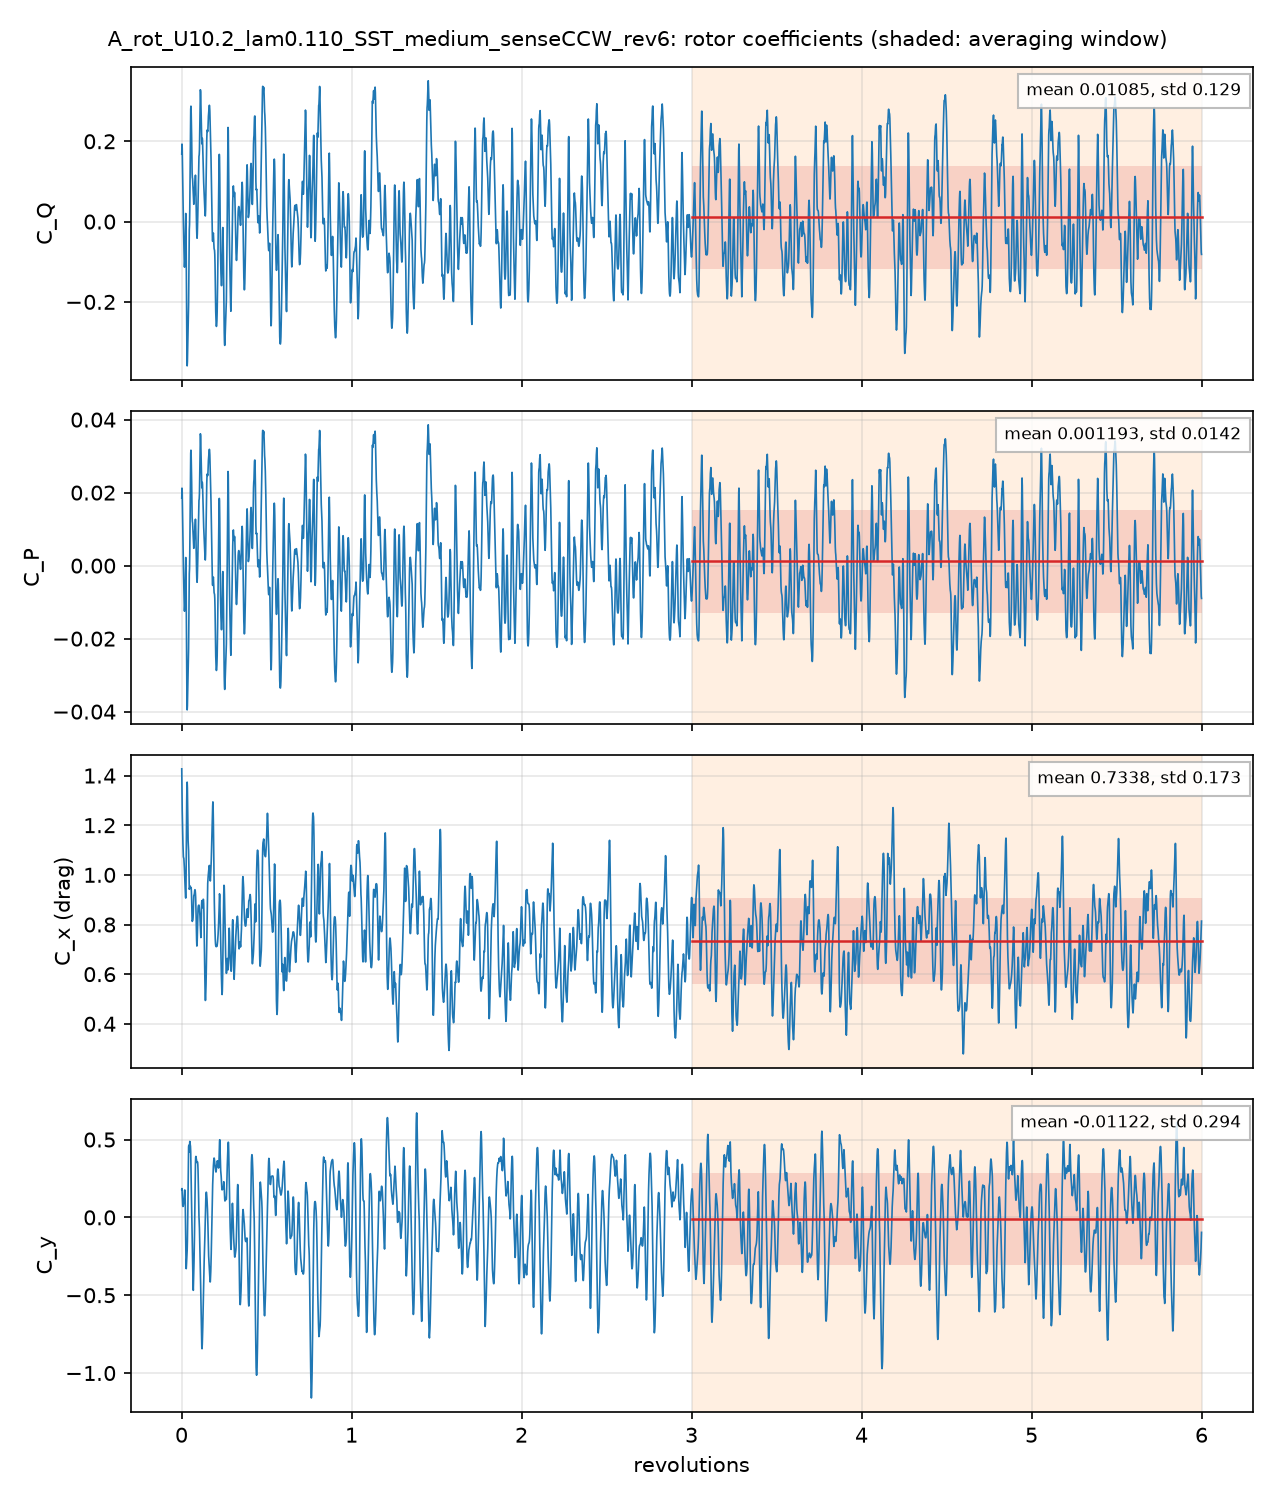

Values plotted in this chart, from the file beside it:
# A_rot_U10.2_lam0.110_SST_medium_senseC…, per unit span; C_Q = Q'/(q 2R R), C_P = lambda C_Q, C_x, y = F'/(q 2R)
# averaging window 3 .. 6 revolutions; d…
t_s, revolutions, azimuth_blade1_deg, CQ, CP, Cx, Cy, CQ_blade1, CQ_blade2, CQ_blade3
0.0007928, 0.001393, 0.5017, 0.1679, 0.01847, 1.427, 0.1794, 0.2199, 0.1339, -0.1858
0.001563, 0.002748, 0.9893, 0.193, 0.02123, 1.323, 0.1853, 0.2252, 0.09327, -0.1254
0.002394, 0.004207, 1.515, 0.1835, 0.02018, 1.259, 0.1422, 0.2279, 0.03892, -0.08336
0.003178, 0.005586, 2.011, 0.1439, 0.01583, 1.209, 0.1001, 0.2245, -0.01917, -0.06142
0.003977, 0.00699, 2.517, 0.1013, 0.01114, 1.168, 0.07643, 0.2226, -0.06952, -0.05176
0.004768, 0.008379, 3.017, 0.06117, 0.006728, 1.126, 0.07003, 0.2211, -0.1095, -0.0504
0.00555, 0.009754, 3.512, 0.02726, 0.002999, 1.094, 0.07108, 0.2202, -0.1362, -0.05682
0.006324, 0.01112, 4.001, -0.0005465, -6.0110278e-05, 1.073, 0.07801, 0.2207, -0.15, -0.07127
0.007135, 0.01254, 4.515, -0.02903, -0.003193, 1.069, 0.09381, 0.2216, -0.1539, -0.09671
0.007922, 0.01392, 5.012, -0.0622, -0.006842, 1.066, 0.1061, 0.2217, -0.1574, -0.1265
0.008697, 0.01529, 5.503, -0.09164, -0.01008, 1.052, 0.1224, 0.2187, -0.1539, -0.1565
0.00947, 0.01664, 5.992, -0.1117, -0.01228, 1.031, 0.1472, 0.2114, -0.1366, -0.1865
0.01025, 0.01801, 6.484, -0.1136, -0.01249, 1.005, 0.1722, 0.2008, -0.104, -0.2103
0.01104, 0.0194, 6.984, -0.1009, -0.0111, 0.9804, 0.1763, 0.1896, -0.06515, -0.2254
0.01184, 0.02082, 7.495, -0.07949, -0.008744, 0.9498, 0.1511, 0.1788, -0.03106, -0.2272
0.01267, 0.02227, 8.018, -0.05024, -0.005526, 0.9168, 0.07882, 0.1744, -0.006535, -0.2181
0.01345, 0.02364, 8.509, -0.016, -0.00176, 0.9115, -0.02481, 0.1869, 0.005, -0.2079
0.0142, 0.02496, 8.985, 0.02026, 0.002229, 0.9064, -0.158, 0.2089, 0.004297, -0.193
0.01503, 0.02641, 9.509, 0.004597, 0.0005056, 0.9448, -0.2864, 0.2265, -0.0107, -0.2112
0.01579, 0.02776, 9.994, -0.0803, -0.008833, 1.063, -0.3296, 0.2326, -0.03524, -0.2777
0.0166, 0.02917, 10.5, -0.1905, -0.02095, 1.203, -0.3063, 0.2284, -0.06903, -0.3498
0.01739, 0.03056, 11, -0.2779, -0.03057, 1.298, -0.2718, 0.217, -0.1065, -0.3884
0.01816, 0.03192, 11.49, -0.3352, -0.03687, 1.352, -0.2454, 0.2019, -0.1402, -0.3969
0.01896, 0.03333, 12, -0.3593, -0.03952, 1.374, -0.2116, 0.1861, -0.1625, -0.3829
0.01975, 0.03471, 12.49, -0.3491, -0.03841, 1.35, -0.1508, 0.1701, -0.1686, -0.3507
0.02056, 0.03613, 13.01, -0.3211, -0.03532, 1.281, -0.05728, 0.1522, -0.1692, -0.3041
0.02135, 0.03752, 13.51, -0.2927, -0.03219, 1.199, 0.05724, 0.1309, -0.1698, -0.2538
0.02213, 0.03889, 14, -0.2652, -0.02918, 1.138, 0.1903, 0.1079, -0.1624, -0.2107
0.02291, 0.04026, 14.49, -0.2438, -0.02682, 1.115, 0.3411, 0.08831, -0.1452, -0.187
0.02373, 0.0417, 15.01, -0.2068, -0.02275, 1.097, 0.4531, 0.08384, -0.1182, -0.1725
0.02451, 0.04308, 15.51, -0.1404, -0.01544, 1.044, 0.4637, 0.1011, -0.08929, -0.1522
0.02531, 0.04448, 16.01, -0.06312, -0.006943, 0.9746, 0.4239, 0.1279, -0.0596, -0.1314
0.0261, 0.04587, 16.51, -0.0203, -0.002233, 0.9418, 0.4189, 0.1346, -0.03092, -0.124
0.02688, 0.04725, 17.01, -0.007755, -0.000853, 0.9465, 0.4642, 0.1249, -0.001984, -0.1307
0.02767, 0.04863, 17.51, 0.02889, 0.003178, 0.9485, 0.4879, 0.1417, 0.02843, -0.1412
0.02845, 0.05, 18, 0.08788, 0.009667, 0.9526, 0.4858, 0.1816, 0.05919, -0.1529
0.02925, 0.05141, 18.51, 0.1607, 0.01768, 0.9546, 0.4666, 0.236, 0.09236, -0.1676
0.03003, 0.05277, 19, 0.2322, 0.02554, 0.9521, 0.4572, 0.2898, 0.1301, -0.1877
0.03082, 0.05416, 19.5, 0.2798, 0.03077, 0.9476, 0.4227, 0.3382, 0.1555, -0.2139
0.0316, 0.05554, 19.99, 0.2875, 0.03162, 0.9482, 0.3422, 0.377, 0.1537, -0.2431
0.03241, 0.05696, 20.51, 0.2712, 0.02983, 0.9474, 0.2364, 0.4067, 0.1346, -0.2701
0.03317, 0.0583, 20.99, 0.245, 0.02695, 0.9319, 0.1432, 0.4249, 0.1098, -0.2896
0.03399, 0.05975, 21.51, 0.2078, 0.02286, 0.899, 0.05493, 0.4329, 0.07868, -0.3037
0.03478, 0.06113, 22.01, 0.1601, 0.01761, 0.849, -0.01746, 0.4258, 0.04466, -0.3104
0.03554, 0.06247, 22.49, 0.121, 0.0133, 0.8144, -0.08374, 0.4204, 0.009227, -0.3087
0.03634, 0.06387, 22.99, 0.1096, 0.01206, 0.8127, -0.1675, 0.4333, -0.02882, -0.2948
0.03715, 0.0653, 23.51, 0.1063, 0.0117, 0.8175, -0.2577, 0.4451, -0.07037, -0.2684
0.03795, 0.06671, 24.01, 0.09339, 0.01027, 0.8179, -0.3518, 0.4463, -0.1177, -0.2352
0.03874, 0.06809, 24.51, 0.07462, 0.008208, 0.8292, -0.4433, 0.4423, -0.1673, -0.2004
0.03951, 0.06944, 25, 0.06485, 0.007134, 0.851, -0.4688, 0.4365, -0.1961, -0.1755
0.04033, 0.07088, 25.52, 0.05, 0.0055, 0.886, -0.4137, 0.4202, -0.2048, -0.1654
0.04107, 0.07219, 25.99, 0.04308, 0.004739, 0.9151, -0.3444, 0.4012, -0.1971, -0.161
0.04188, 0.07362, 26.5, 0.05278, 0.005806, 0.919, -0.2861, 0.3749, -0.1745, -0.1476
0.04269, 0.07504, 27.01, 0.06655, 0.007321, 0.9209, -0.2143, 0.3453, -0.1394, -0.1393
0.0435, 0.07645, 27.52, 0.07635, 0.008399, 0.9277, -0.1119, 0.3142, -0.09588, -0.1419
0.04426, 0.07779, 28, 0.08559, 0.009414, 0.9375, 0.01001, 0.2853, -0.04987, -0.1498
0.04501, 0.07911, 28.48, 0.09801, 0.01078, 0.9403, 0.1342, 0.2591, -0.003523, -0.1576
0.04584, 0.08057, 29.01, 0.1097, 0.01207, 0.9376, 0.2583, 0.2326, 0.04042, -0.1633
... 4,262 more rows
